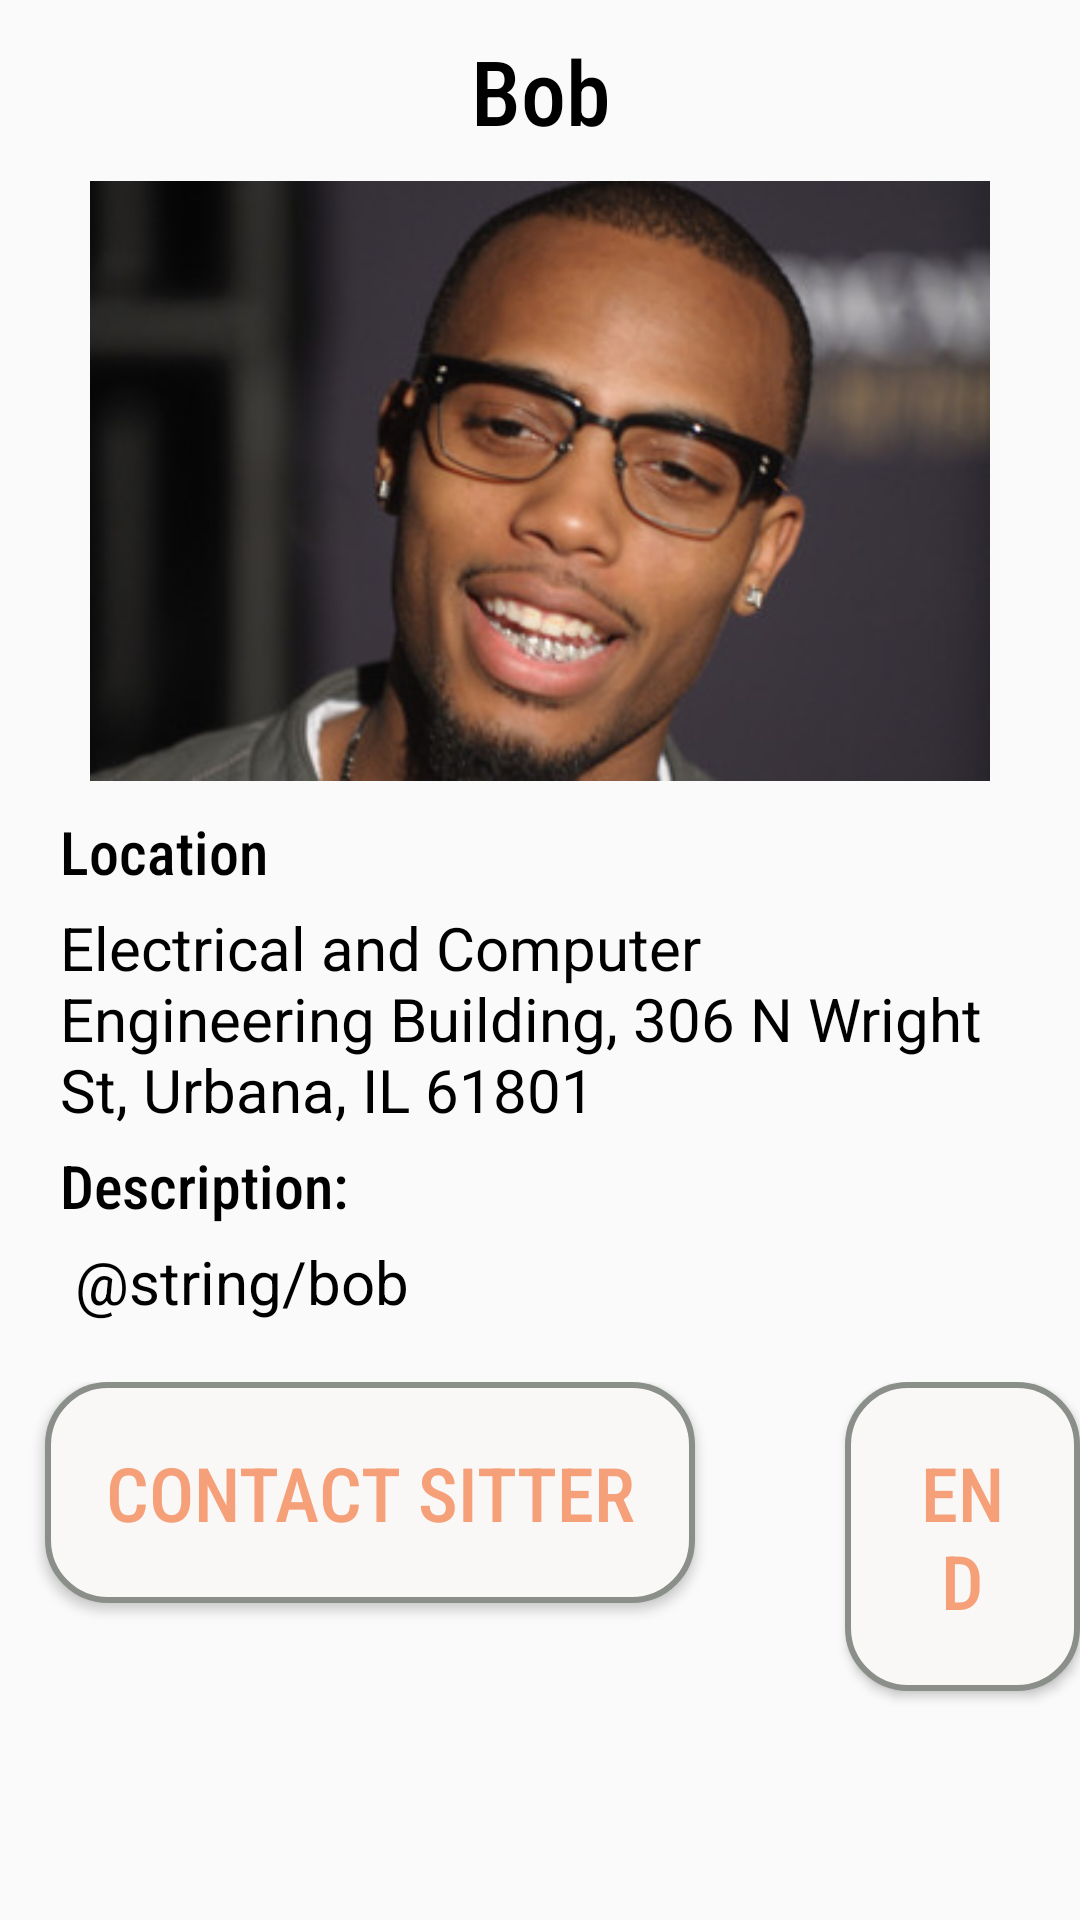

This screen was rendered from an Android layout file. Write that file and the resources it references.
<!-- AndroidManifest.xml: application theme AppTheme -->
<!-- res/layout/activity_contact_sitter2.xml -->
<?xml version="1.0" encoding="utf-8"?>
<LinearLayout xmlns:android="http://schemas.android.com/apk/res/android"
    xmlns:app="http://schemas.android.com/apk/res-auto"
    xmlns:tools="http://schemas.android.com/tools"
    android:layout_width="match_parent"
    android:layout_height="match_parent"
    tools:context=".ContactSitter"
    android:orientation="vertical">


    <TextView
        android:layout_width="match_parent"
        android:layout_height="wrap_content"
        android:layout_marginTop="10dp"
        android:layout_marginLeft="40dp"
        android:layout_marginRight="40dp"
        android:gravity="center"
        android:text="Bob"
        android:textSize="30sp"
        android:textColor="@android:color/black"
        android:paddingBottom="10dp"
        android:fontFamily="sans-serif-condensed-medium"
        />

    <LinearLayout
        android:layout_width="wrap_content"
        android:layout_height="wrap_content"
        android:layout_marginTop="0dp"
        android:layout_gravity="center"
        android:orientation="vertical"
        >

        <ImageView
            android:layout_width="300dp"
            android:layout_height="200dp"
            android:background="@drawable/bob"
            android:layout_gravity="center"
            />

        <TextView
            android:layout_width="wrap_content"
            android:layout_height="wrap_content"
            android:text="Location"
            android:layout_marginTop="10dp"
            android:layout_marginLeft="20dp"
            android:layout_marginRight="20dp"
            android:textColor="@android:color/black"
            android:fontFamily="sans-serif-condensed-medium"
            android:textSize="20sp"/>
        <TextView
            android:layout_width="wrap_content"
            android:layout_height="wrap_content"
            android:text="Electrical and Computer Engineering Building, 306 N Wright St, Urbana, IL 61801"
            android:layout_marginTop="5dp"
            android:layout_marginLeft="20dp"
            android:layout_marginRight="20dp"
            android:textColor="@android:color/black"
            android:textSize="20sp"/>

        <TextView
            android:layout_width="wrap_content"
            android:layout_height="wrap_content"
            android:text="Description: "
            android:layout_marginTop="5dp"
            android:layout_marginLeft="20dp"
            android:layout_marginRight="20dp"
            android:textSize="20sp"
            android:textColor="@android:color/black"
            android:fontFamily="sans-serif-condensed-medium"/>

        <TextView
            android:layout_width="wrap_content"
            android:layout_height="wrap_content"
            android:text="@string/bob"
            android:layout_marginTop="5dp"
            android:layout_marginLeft="20dp"
            android:layout_marginRight="20dp"
            android:textColor="@android:color/black"
            android:paddingLeft="5dp"
            android:textSize="20sp"/>

        <LinearLayout
            android:layout_width="wrap_content"
            android:layout_height="wrap_content"
            android:layout_marginTop="20dp">

            <Button
                android:id="@+id/contact_owner"
                android:layout_width="wrap_content"
                android:layout_height="wrap_content"
                android:layout_marginTop="15dp"
                android:layout_gravity="center_horizontal"
                android:text="Contact Sitter"
                android:textSize="25dp"
                android:layout_marginLeft="15dp"
                android:padding="20dp"
                android:background="@drawable/button_selector"
                android:textColor="@color/colorAccent"
                android:fontFamily="sans-serif-condensed-medium"/>

            <Button
                android:id="@+id/fire"
                android:layout_width="wrap_content"
                android:layout_height="wrap_content"
                android:layout_marginTop="15dp"
                android:layout_gravity="center_horizontal"
                android:text="END"
                android:textSize="25dp"
                android:padding="20dp"
                android:layout_marginLeft="50dp"
                android:background="@drawable/button_selector"
                android:textColor="@color/colorAccent"
                android:fontFamily="sans-serif-condensed-medium"/>


        </LinearLayout>


    </LinearLayout>

</LinearLayout>
<!-- resources referenced by this layout -->
<resources>
  <color name="colorAccent">#f5a078</color>
  <!-- drawable bob: jpg bitmap (drawable, 18925 bytes) -->
  <!-- drawable button_selector (drawable) -->
  <?xml version="1.0" encoding="utf-8"?>
  <selector xmlns:android="http://schemas.android.com/apk/res/android">
      
      <item android:state_selected="true"
          >
          <shape android:shape="rectangle">
              <corners android:radius="20dp"/>
              <solid android:color="#FAF7F7"/>
              <stroke android:color="#4CAF50" android:width="2dp"/>
          </shape>
  
      </item>
  
      <item android:state_pressed="true"
          android:state_focused="false">
          <shape android:shape="rectangle">
              <corners android:radius="20dp"/>
              <solid android:color="#FAF7F7"/>
              <stroke android:color="#4CAF50" android:width="2dp"/>
          </shape>
      </item>
  
      <item>
          <shape android:shape="rectangle">
              <corners android:radius="20dp"/>
              <solid android:color="#FAF7F7"/>
              <stroke android:color="#8A8F8A" android:width="2dp"/>
          </shape>
      </item>
  
  </selector>
  <style name="AppTheme" parent="Theme.AppCompat.Light">
          
          <item name="colorPrimary">#f5a078</item>
          <item name="android:textColorPrimary">@android:color/white</item>
          <item name="colorPrimaryDark">@android:color/black</item>
          <item name="colorAccent">#f5a078</item>
      </style>
</resources>
